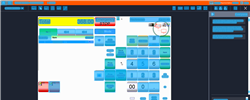
Task: Trigger Based Attended Automation
Workflow: NAMOS_PH_VoidItem

Step 1: Computer Vision in window 'Web Rep Console*' (msedge.exe)

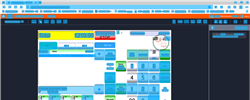
Step 2: CV refresh

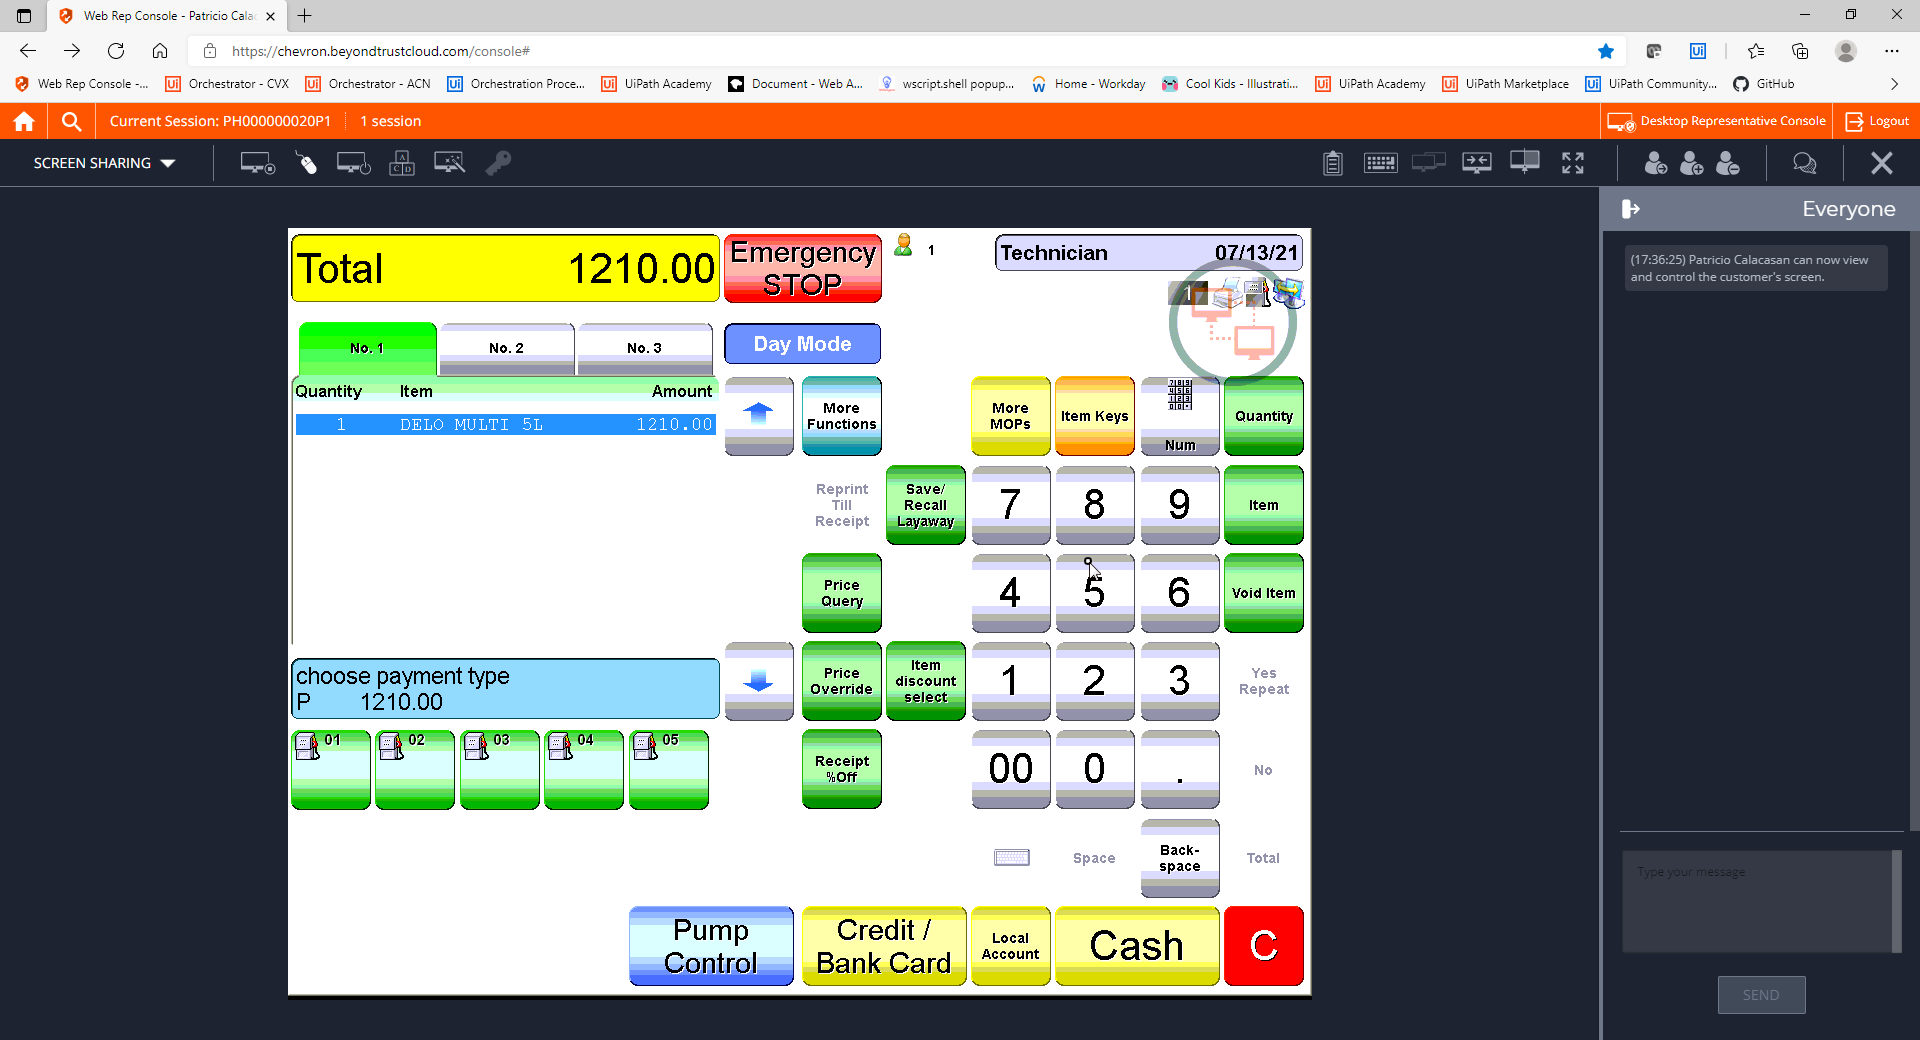
Step 3: CVCache

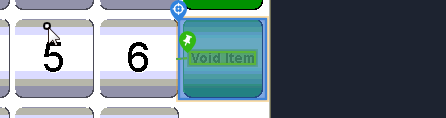
Step 4 [try]: CV Click - Button

Step 5: CvDescriptor (same screen as step 4)

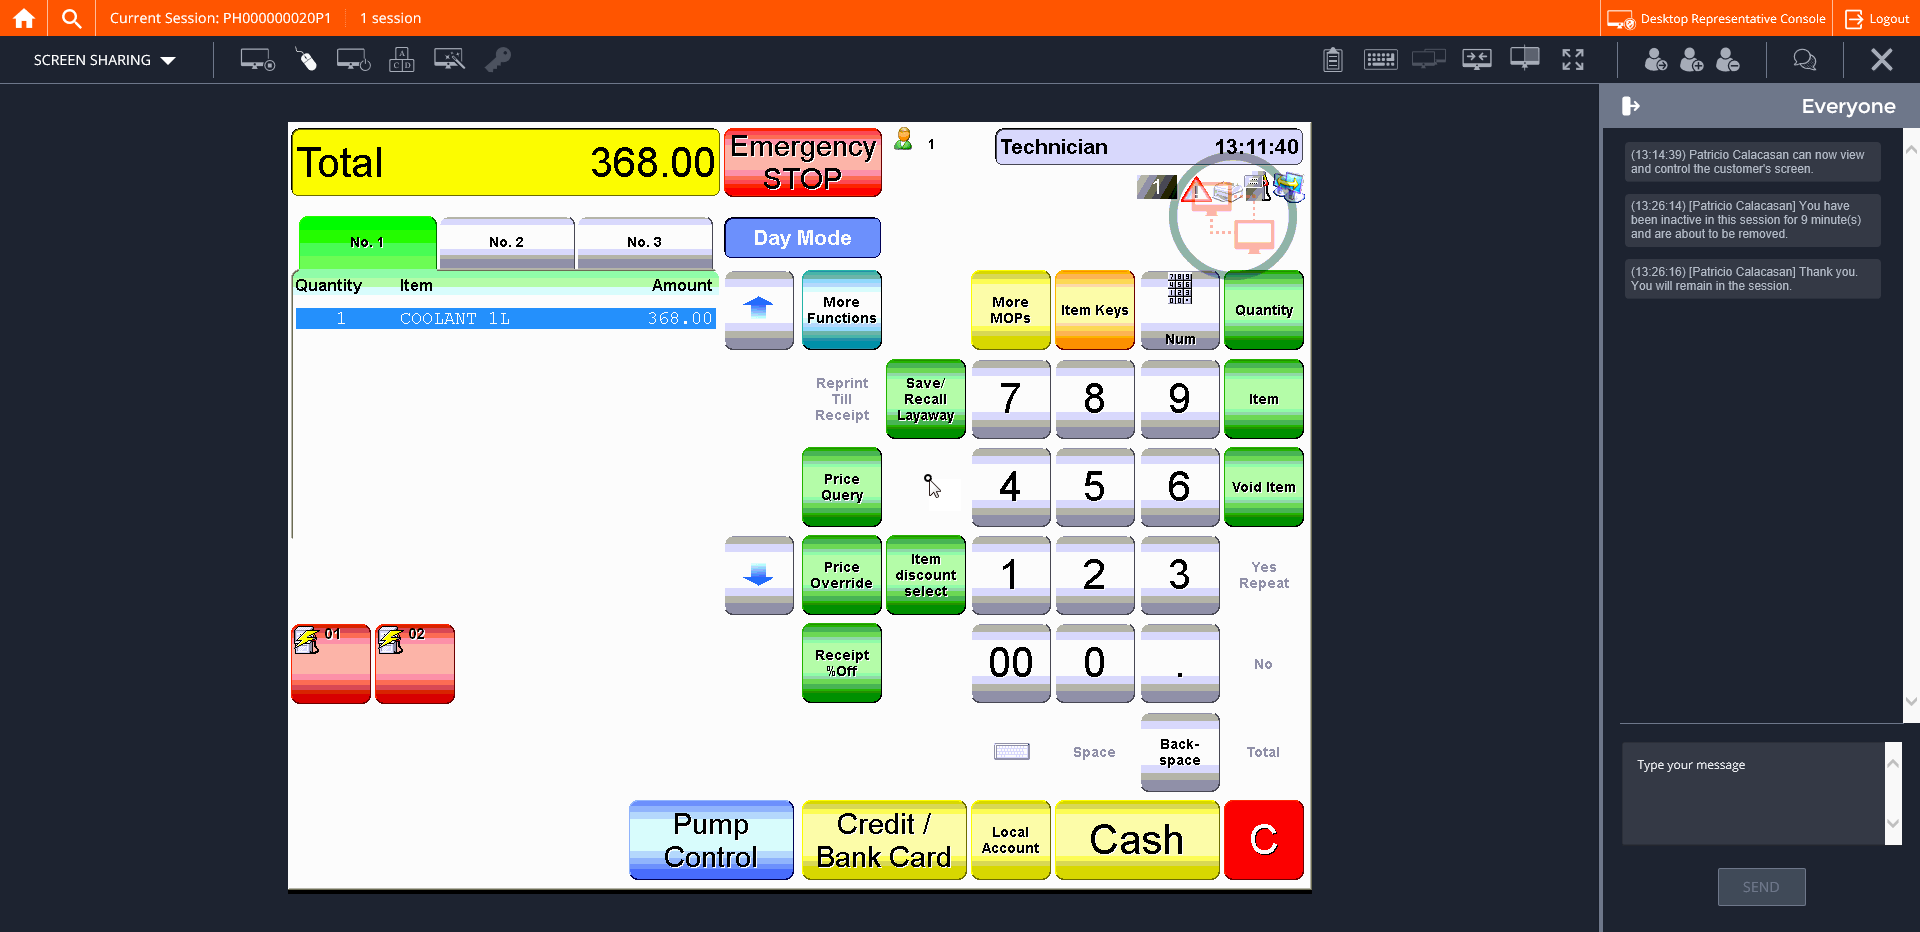
Step 6: CVCache